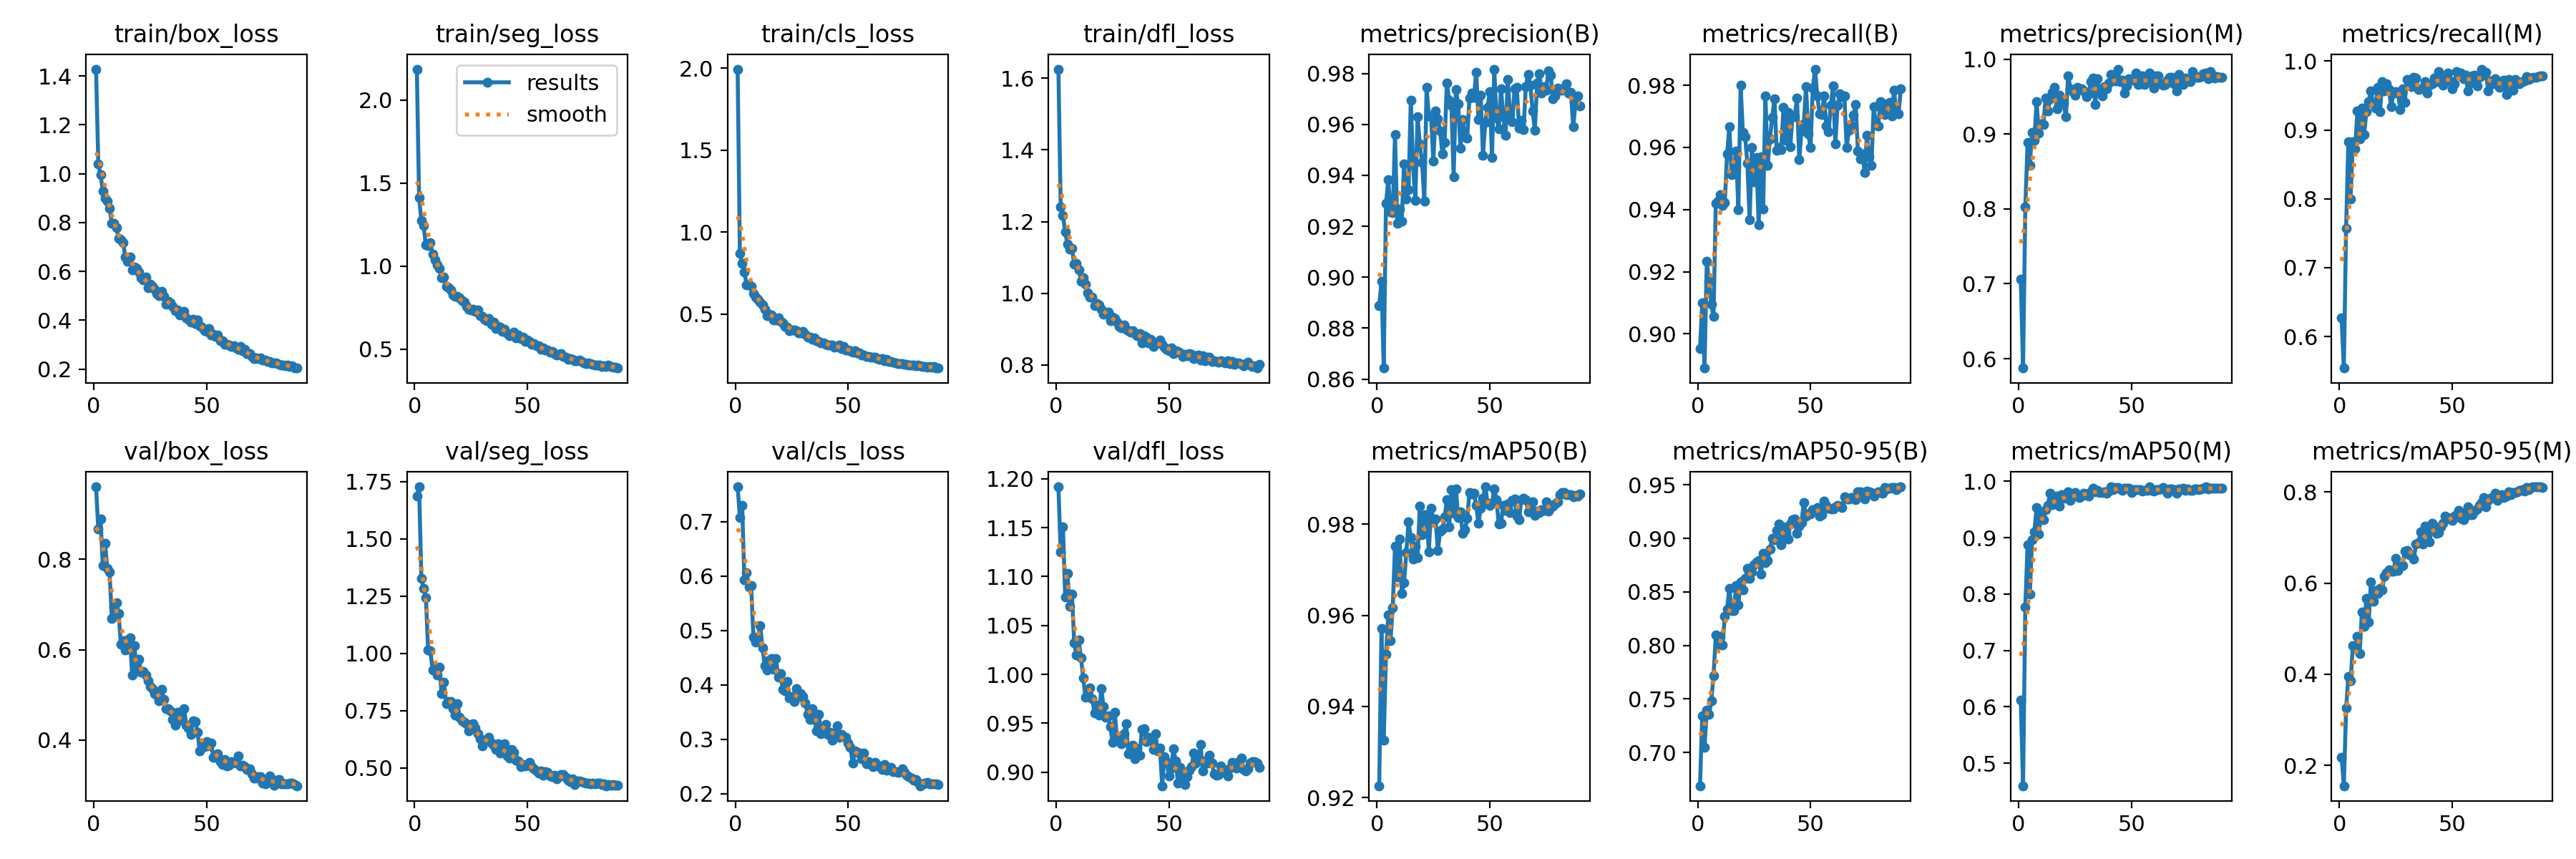

Data behind this chart, as committed beside it:
epoch, time, train/box_loss, train/seg_loss, train/cls_loss, train/dfl_loss, metrics/precision(B), metrics/recall(B), metrics/mAP50(B), metrics/mAP50-95(B), metrics/precision(M), metrics/recall(M), metrics/mAP50(M), metrics/mAP50-95(M), val/box_loss, val/seg_loss, val/cls_loss, val/dfl_loss, lr/pg0, lr/pg1, lr/pg2
1, 62.45, 1.429, 2.186, 1.993, 1.626, 0.8888, 0.8953, 0.9226, 0.6688, 0.7059, 0.6267, 0.6114, 0.2184, 0.9602, 1.686, 0.7639, 1.192, 0.08023, 0.0001796, 0.0001796
2, 122.6, 1.039, 1.413, 0.8681, 1.242, 0.8983, 0.9101, 0.9571, 0.7345, 0.5875, 0.5542, 0.46, 0.1553, 0.8662, 1.728, 0.7078, 1.125, 0.06041, 0.0003595, 0.0003595
3, 181.9, 0.9975, 1.274, 0.8071, 1.217, 0.8643, 0.889, 0.9325, 0.705, 0.8029, 0.7567, 0.7771, 0.3254, 0.8893, 1.329, 0.7292, 1.151, 0.04059, 0.0005389, 0.0005389
4, 240.8, 0.9277, 1.243, 0.7561, 1.17, 0.9289, 0.9233, 0.9514, 0.7398, 0.8883, 0.8833, 0.8878, 0.3951, 0.7855, 1.283, 0.5935, 1.079, 0.02076, 0.0007176, 0.0007176
5, 302.3, 0.8987, 1.128, 0.6794, 1.137, 0.9383, 0.9169, 0.9601, 0.7357, 0.8586, 0.8001, 0.7995, 0.3857, 0.835, 1.244, 0.6058, 1.103, 0.0009423, 0.0008952, 0.0008952
6, 361.1, 0.8882, 1.124, 0.6801, 1.122, 0.9257, 0.9096, 0.9545, 0.748, 0.9021, 0.8833, 0.8963, 0.4619, 0.7797, 1.016, 0.5798, 1.07, 0.0008932, 0.0008932, 0.0008932
7, 420.1, 0.8593, 1.141, 0.669, 1.125, 0.9254, 0.9056, 0.9617, 0.7718, 0.8916, 0.8724, 0.9107, 0.4568, 0.772, 1.012, 0.5822, 1.082, 0.0008903, 0.0008903, 0.0008903
8, 479.4, 0.7958, 1.071, 0.6236, 1.08, 0.9559, 0.9419, 0.9752, 0.8094, 0.9428, 0.9273, 0.9532, 0.4829, 0.6687, 0.9262, 0.4872, 1.032, 0.0008868, 0.0008868, 0.0008868
9, 538.1, 0.7954, 1.039, 0.6029, 1.083, 0.9213, 0.9426, 0.9685, 0.8012, 0.9014, 0.8867, 0.9061, 0.4458, 0.6946, 0.9364, 0.4787, 1.02, 0.0008827, 0.0008827, 0.0008827
10, 597.1, 0.7786, 1.006, 0.5907, 1.066, 0.9267, 0.9447, 0.9768, 0.8081, 0.9132, 0.932, 0.9437, 0.5359, 0.7035, 0.907, 0.4811, 1.035, 0.0008782, 0.0008782, 0.0008782
11, 657.1, 0.7364, 0.9876, 0.5713, 1.034, 0.9221, 0.9413, 0.9649, 0.8003, 0.9128, 0.8937, 0.9312, 0.5043, 0.6801, 0.94, 0.5094, 1.017, 0.0008731, 0.0008731, 0.0008731
12, 716, 0.7308, 0.9292, 0.5551, 1.044, 0.9445, 0.9424, 0.9672, 0.8272, 0.9478, 0.9267, 0.9498, 0.567, 0.6121, 0.8249, 0.4683, 0.996, 0.0008676, 0.0008676, 0.0008676
13, 775.1, 0.717, 0.9334, 0.5286, 1.024, 0.9307, 0.9579, 0.9738, 0.834, 0.9306, 0.9416, 0.9575, 0.5151, 0.6194, 0.8757, 0.4354, 0.9764, 0.0008615, 0.0008615, 0.0008615
14, 834.3, 0.6592, 0.8769, 0.4885, 1.002, 0.9343, 0.9667, 0.9805, 0.8534, 0.947, 0.9567, 0.9792, 0.6019, 0.5988, 0.781, 0.4278, 0.9805, 0.0008549, 0.0008549, 0.0008549
15, 893.5, 0.6419, 0.8675, 0.4995, 0.9899, 0.9695, 0.9512, 0.9771, 0.8325, 0.9558, 0.9379, 0.9585, 0.5607, 0.6214, 0.7911, 0.4451, 0.9865, 0.0008479, 0.0008479, 0.0008479
16, 952.4, 0.6589, 0.8564, 0.4938, 0.9897, 0.9443, 0.9529, 0.9724, 0.8322, 0.9621, 0.9319, 0.9691, 0.5832, 0.6266, 0.7914, 0.4482, 0.9754, 0.0008403, 0.0008403, 0.0008403
17, 1011, 0.6067, 0.8245, 0.4638, 0.9659, 0.9302, 0.9589, 0.9752, 0.8558, 0.9334, 0.9623, 0.9742, 0.5779, 0.5447, 0.7585, 0.4282, 0.9605, 0.0008323, 0.0008323, 0.0008323
18, 1070, 0.6187, 0.8182, 0.4661, 0.9705, 0.9631, 0.9399, 0.9727, 0.8376, 0.9517, 0.9267, 0.9554, 0.5889, 0.609, 0.7306, 0.448, 0.9688, 0.0008238, 0.0008238, 0.0008238
19, 1128, 0.6118, 0.8195, 0.4776, 0.9669, 0.9523, 0.98, 0.9841, 0.8595, 0.9425, 0.97, 0.9767, 0.5858, 0.5558, 0.7791, 0.4146, 0.9584, 0.0008149, 0.0008149, 0.0008149
20, 1187, 0.5977, 0.8108, 0.4556, 0.9558, 0.9451, 0.9649, 0.9777, 0.8517, 0.9417, 0.9567, 0.9694, 0.615, 0.5791, 0.7227, 0.4203, 0.9856, 0.0008056, 0.0008056, 0.0008056
21, 1247, 0.5748, 0.7916, 0.4486, 0.9414, 0.9298, 0.9633, 0.9821, 0.8622, 0.9233, 0.9667, 0.9708, 0.6223, 0.5498, 0.7062, 0.3924, 0.9669, 0.0007958, 0.0007958, 0.0007958
22, 1307, 0.5647, 0.7849, 0.4246, 0.9426, 0.9745, 0.955, 0.9819, 0.8717, 0.978, 0.9583, 0.9816, 0.6297, 0.5514, 0.6982, 0.3897, 0.9562, 0.0007856, 0.0007856, 0.0007856
23, 1366, 0.5754, 0.7567, 0.4209, 0.9462, 0.9634, 0.9367, 0.9739, 0.8627, 0.9606, 0.9333, 0.9662, 0.626, 0.5444, 0.6919, 0.4057, 0.9579, 0.000775, 0.000775, 0.000775
24, 1426, 0.5341, 0.7386, 0.4009, 0.9233, 0.9633, 0.9599, 0.9836, 0.8683, 0.9565, 0.9532, 0.9718, 0.6259, 0.5307, 0.6613, 0.3754, 0.9466, 0.000764, 0.000764, 0.000764
25, 1485, 0.5488, 0.7339, 0.4012, 0.9336, 0.9455, 0.9488, 0.9811, 0.8755, 0.952, 0.9555, 0.9801, 0.6548, 0.5181, 0.683, 0.3786, 0.9304, 0.0007526, 0.0007526, 0.0007526
26, 1544, 0.5375, 0.7417, 0.4027, 0.93, 0.9652, 0.9567, 0.9811, 0.8783, 0.9619, 0.9533, 0.9747, 0.6278, 0.5139, 0.6917, 0.3697, 0.9613, 0.0007409, 0.0007409, 0.0007409
27, 1604, 0.5263, 0.7277, 0.3999, 0.9191, 0.9621, 0.9351, 0.9742, 0.8795, 0.9607, 0.9301, 0.9716, 0.6361, 0.5025, 0.6731, 0.3933, 0.9325, 0.0007288, 0.0007288, 0.0007288
28, 1663, 0.5081, 0.7352, 0.3847, 0.9079, 0.9575, 0.957, 0.9785, 0.8664, 0.9608, 0.9603, 0.9734, 0.6387, 0.4992, 0.6503, 0.3785, 0.935, 0.0007164, 0.0007164, 0.0007164
29, 1723, 0.4998, 0.6998, 0.3837, 0.9029, 0.9484, 0.9403, 0.979, 0.8858, 0.9574, 0.94, 0.9787, 0.6697, 0.4867, 0.6279, 0.3835, 0.9289, 0.0007036, 0.0007036, 0.0007036
30, 1782, 0.5175, 0.6967, 0.3963, 0.9118, 0.953, 0.9767, 0.9816, 0.8774, 0.9494, 0.9733, 0.9778, 0.6714, 0.5129, 0.5975, 0.3788, 0.939, 0.0006906, 0.0006906, 0.0006906
31, 1842, 0.4988, 0.679, 0.3784, 0.8983, 0.9764, 0.9542, 0.9853, 0.8795, 0.9537, 0.9668, 0.9743, 0.6615, 0.4909, 0.6185, 0.3669, 0.9495, 0.0006773, 0.0006773, 0.0006773
32, 1901, 0.4664, 0.6712, 0.3575, 0.8947, 0.9696, 0.9628, 0.9794, 0.8898, 0.9696, 0.9628, 0.9811, 0.6623, 0.469, 0.6245, 0.3464, 0.919, 0.0006637, 0.0006637, 0.0006637
33, 1960, 0.4758, 0.6832, 0.361, 0.8916, 0.9675, 0.9696, 0.9876, 0.9001, 0.9742, 0.9763, 0.9872, 0.653, 0.4691, 0.634, 0.3365, 0.9188, 0.0006498, 0.0006498, 0.0006498
34, 2019, 0.4715, 0.6499, 0.3481, 0.8955, 0.9395, 0.9757, 0.9825, 0.8986, 0.9395, 0.9757, 0.9819, 0.6858, 0.4644, 0.6081, 0.3565, 0.9273, 0.0006357, 0.0006357, 0.0006357
35, 2078, 0.4553, 0.6626, 0.3564, 0.8874, 0.9736, 0.9589, 0.9878, 0.9075, 0.9734, 0.959, 0.9838, 0.6881, 0.4467, 0.6003, 0.3369, 0.914, 0.0006214, 0.0006214, 0.0006214
36, 2137, 0.4392, 0.6251, 0.339, 0.8821, 0.9682, 0.96, 0.9814, 0.9132, 0.9577, 0.96, 0.9795, 0.7116, 0.4336, 0.5798, 0.3151, 0.9241, 0.0006069, 0.0006069, 0.0006069
37, 2196, 0.4424, 0.6353, 0.3334, 0.8865, 0.9506, 0.9592, 0.9827, 0.8941, 0.9506, 0.9614, 0.9806, 0.685, 0.4609, 0.6058, 0.3456, 0.9176, 0.0005922, 0.0005922, 0.0005922
38, 2255, 0.4219, 0.6337, 0.3264, 0.8612, 0.9618, 0.9728, 0.978, 0.9105, 0.9636, 0.9701, 0.9813, 0.7256, 0.4448, 0.5662, 0.3103, 0.9435, 0.0005773, 0.0005773, 0.0005773
39, 2314, 0.4311, 0.6083, 0.3262, 0.8821, 0.9552, 0.9623, 0.9788, 0.905, 0.9599, 0.9533, 0.9784, 0.7108, 0.4495, 0.5739, 0.3203, 0.9445, 0.0005623, 0.0005623, 0.0005623
40, 2373, 0.4357, 0.6188, 0.3169, 0.8775, 0.9545, 0.9713, 0.9812, 0.8992, 0.968, 0.9648, 0.9819, 0.6897, 0.4692, 0.6046, 0.3272, 0.9309, 0.0005471, 0.0005471, 0.0005471
41, 2432, 0.4085, 0.5939, 0.3133, 0.8617, 0.9703, 0.9601, 0.987, 0.9132, 0.9797, 0.9667, 0.9897, 0.7305, 0.434, 0.5528, 0.3087, 0.9353, 0.0005319, 0.0005319, 0.0005319
42, 2491, 0.4025, 0.5809, 0.3102, 0.8705, 0.9722, 0.97, 0.9867, 0.9174, 0.975, 0.9751, 0.9856, 0.7243, 0.4272, 0.5418, 0.3135, 0.9335, 0.0005165, 0.0005165, 0.0005165
43, 2550, 0.3935, 0.5885, 0.3138, 0.851, 0.9706, 0.97, 0.9868, 0.918, 0.9706, 0.97, 0.9885, 0.7095, 0.4124, 0.5806, 0.2991, 0.923, 0.0005011, 0.0005011, 0.0005011
44, 2610, 0.4029, 0.6008, 0.2965, 0.861, 0.9806, 0.9759, 0.9841, 0.9048, 0.9866, 0.9849, 0.9895, 0.7112, 0.4434, 0.5684, 0.3101, 0.939, 0.0004856, 0.0004856, 0.0004856
45, 2669, 0.3873, 0.5668, 0.3038, 0.8622, 0.9619, 0.9561, 0.9803, 0.9113, 0.9702, 0.9721, 0.9861, 0.7227, 0.4416, 0.5336, 0.3246, 0.9214, 0.00047, 0.00047, 0.00047
46, 2728, 0.402, 0.5849, 0.3116, 0.8689, 0.9715, 0.9653, 0.9835, 0.9148, 0.9715, 0.9653, 0.9834, 0.7315, 0.4172, 0.5294, 0.3039, 0.9243, 0.0004545, 0.0004545, 0.0004545
47, 2787, 0.3764, 0.5639, 0.2914, 0.8571, 0.9477, 0.9675, 0.9857, 0.9333, 0.9543, 0.974, 0.988, 0.7471, 0.3765, 0.5065, 0.3085, 0.8861, 0.000439, 0.000439, 0.000439
48, 2846, 0.372, 0.5738, 0.3045, 0.8491, 0.9608, 0.9795, 0.9882, 0.9209, 0.9642, 0.9826, 0.987, 0.743, 0.3915, 0.5147, 0.3057, 0.9157, 0.0004234, 0.0004234, 0.0004234
49, 2906, 0.3559, 0.5448, 0.2795, 0.8426, 0.9666, 0.9644, 0.9847, 0.9228, 0.9734, 0.971, 0.9875, 0.7411, 0.3859, 0.5072, 0.3038, 0.911, 0.0004079, 0.0004079, 0.0004079
50, 2965, 0.3529, 0.5539, 0.2829, 0.8395, 0.9728, 0.96, 0.9841, 0.9229, 0.9728, 0.96, 0.98, 0.7376, 0.3973, 0.5156, 0.2927, 0.896, 0.0003925, 0.0003925, 0.0003925
51, 3024, 0.365, 0.5446, 0.2786, 0.8471, 0.947, 0.979, 0.9846, 0.9267, 0.9718, 0.9667, 0.9854, 0.7476, 0.3868, 0.5241, 0.2858, 0.9042, 0.0003771, 0.0003771, 0.0003771
52, 3084, 0.338, 0.529, 0.2665, 0.8311, 0.9817, 0.9852, 0.9878, 0.9269, 0.9817, 0.9852, 0.9852, 0.7504, 0.393, 0.5063, 0.2562, 0.9237, 0.0003619, 0.0003619, 0.0003619
53, 3143, 0.341, 0.5351, 0.2764, 0.8388, 0.9626, 0.9767, 0.9853, 0.9284, 0.9661, 0.98, 0.9856, 0.7602, 0.3628, 0.4954, 0.2789, 0.9115, 0.0003467, 0.0003467, 0.0003467
54, 3202, 0.3327, 0.5183, 0.2635, 0.838, 0.9583, 0.9707, 0.98, 0.9205, 0.9673, 0.9832, 0.9854, 0.7421, 0.362, 0.4878, 0.2761, 0.889, 0.0003317, 0.0003317, 0.0003317
55, 3262, 0.3399, 0.5191, 0.2641, 0.8331, 0.974, 0.9706, 0.9803, 0.9222, 0.9774, 0.9739, 0.9821, 0.7397, 0.3706, 0.4779, 0.2751, 0.9046, 0.0003168, 0.0003168, 0.0003168
56, 3321, 0.3168, 0.4966, 0.2508, 0.8223, 0.9631, 0.9767, 0.9842, 0.9346, 0.9665, 0.98, 0.9844, 0.7563, 0.3533, 0.4872, 0.2639, 0.8949, 0.0003021, 0.0003021, 0.0003021
57, 3381, 0.3166, 0.5058, 0.2493, 0.829, 0.9557, 0.9669, 0.983, 0.9309, 0.9697, 0.9567, 0.9844, 0.7678, 0.3458, 0.4683, 0.2752, 0.8872, 0.0002876, 0.0002876, 0.0002876
58, 3440, 0.3006, 0.4935, 0.2412, 0.8254, 0.9777, 0.965, 0.9845, 0.928, 0.981, 0.9683, 0.9898, 0.7504, 0.357, 0.4847, 0.2555, 0.895, 0.0002733, 0.0002733, 0.0002733
59, 3500, 0.3013, 0.4936, 0.2409, 0.8318, 0.9639, 0.9735, 0.9826, 0.9276, 0.9693, 0.9788, 0.9843, 0.75, 0.3432, 0.4817, 0.2596, 0.9018, 0.0002592, 0.0002592, 0.0002592
60, 3559, 0.2975, 0.4835, 0.2364, 0.8287, 0.961, 0.9798, 0.9853, 0.9275, 0.961, 0.9798, 0.9828, 0.7582, 0.3446, 0.4647, 0.2544, 0.9059, 0.0002453, 0.0002453, 0.0002453
... 30 more rows
